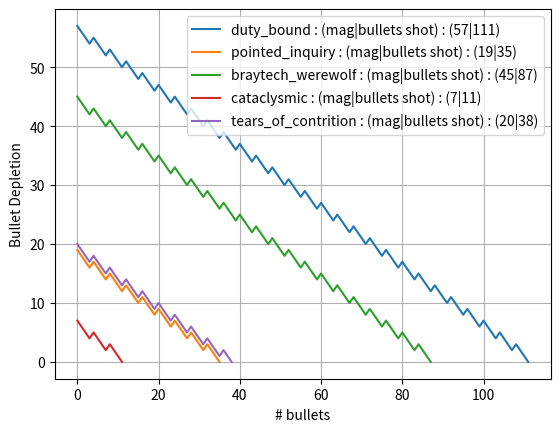

Python code for this plot:
import numpy as np
import matplotlib.pyplot as plt

def triple_tap(n_bullets):
    counter = 0
    bullet_depletion = []
    while n_bullets != 0:
        bullet_depletion.append(n_bullets)
        n_bullets -= 1
        counter += 1
        if counter % 3 == 0:
            n_bullets += 1
    bullet_depletion.append(0)
    return bullet_depletion, counter

def FourTimesTheCharm(n_bullets):
    counter = 0
    bullet_depletion = []
    while n_bullets != 0:
        bullet_depletion.append(n_bullets)
        n_bullets -= 1
        counter += 1
        if counter % 4 == 0:
            n_bullets += 2
    bullet_depletion.append(0)
    return bullet_depletion, counter

def TripleTapFourTimes(n_bullets):
    counter = 0
    bullet_depletion = []
    while n_bullets != 0:
        bullet_depletion.append(n_bullets)
        n_bullets -= 1
        counter += 1
        if counter % 4 == 0:
            n_bullets += 2
        if counter % 3 == 0:
            n_bullets += 1
    bullet_depletion.append(0)
    # print(counter)
    return bullet_depletion, counter

if __name__=="__main__":

    bullets = 7
    y_triple = triple_tap(bullets)[0]
    y_four = FourTimesTheCharm(bullets)[0]
    y_both = TripleTapFourTimes(bullets)[0]

    x1 = np.linspace(0, len(y_triple)-1, len(y_triple))
    x2 = np.linspace(0, len(y_four)-1, len(y_four))
    x3 = np.linspace(0, len(y_both)-1, len(y_both))

    plt.plot(x1, y_triple, "r-", label='triple tap: {} bullets'.format(triple_tap(bullets)[1]))
    plt.plot(x2, y_four, 'b-', label='four times: {} bullets'.format(FourTimesTheCharm(bullets)[1]))
    plt.plot(x3, y_both, 'g-', label='four times and triple tap: {} bullets'.format(TripleTapFourTimes(bullets)[1]))
    plt.grid()
    plt.xlabel('# Bullets')
    plt.ylabel('Bullet Depletion')
    plt.legend()
    plt.show()
    plt.clf()

    # weapons with 4 times the charm and their maximum mag size
    weapons = {"duty_bound":57, "pointed_inquiry":19, "braytech_werewolf":45, "cataclysmic":7, "tears_of_contrition":20}

    vals = weapons.values()
    keys = weapons.keys()

    for weapon in keys:
        if weapon=="duty_bound" or weapon=="tears_of_contrition":
            print(f"Weapon : {weapon}: # bullets 4 times the charm and triple tap: ", TripleTapFourTimes(weapons[weapon])[1])
        print(f"Weapon : {weapon}: # bullets 4 times the charm: ", FourTimesTheCharm(weapons[weapon])[1])

    for weapon,n_bullets in zip(list(keys),list(vals)):
        y = FourTimesTheCharm(n_bullets)[0]
        total_bullets_used = FourTimesTheCharm(n_bullets)[1]
        x = np.linspace(0, len(y)-1, len(y))
        plt.plot(x, y, label=weapon+" : (mag|bullets shot) : ({}|{})".format(n_bullets, total_bullets_used))
        plt.grid()
        plt.legend()
        plt.xlabel("# bullets")
        plt.ylabel("Bullet Depletion")
    plt.show()
